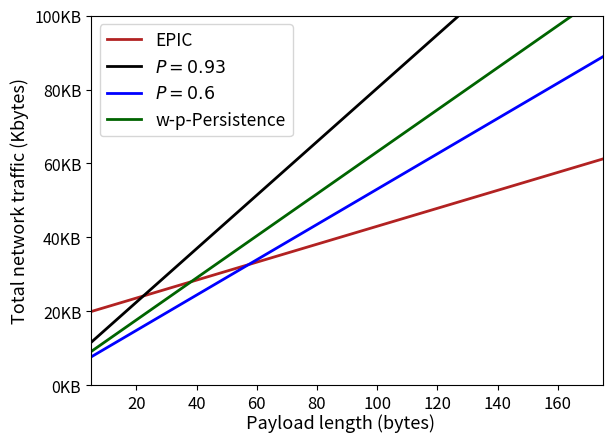

Source code (Python): (Note: this script raises an exception after producing the figure.)

from matplotlib import pyplot as plt 
from matplotlib.ticker import FuncFormatter
import numpy as np


plt.rcParams.update({'font.size': 13})
plt.rc('legend', fontsize=12.5)
plt.rc('xtick', labelsize=12)
plt.rc('ytick', labelsize=11.5)
plt.rc('axes', titlesize=11)
plt.rc('axes', labelsize=13)



def kilobytes(x, pos):
    '''The two args are the value and tick position'''
    return '%1.0fKB' % (x*1e-3)
def bytes(x, pos):
	return '%1.0f' % x

formatter = FuncFormatter(kilobytes)
formatter_bytes = FuncFormatter(bytes)

fig, ax = plt.subplots()
ax.yaxis.set_major_formatter(formatter)
ax.xaxis.set_major_formatter(formatter_bytes)



#(249/790)*(7+22*6+x) > (608/790)*(7+x)

overhead_msg  = 5+6
overhead_epic = 22*3+overhead_msg

f_epic, f_prb60, f_prb93, f_wp = 243, 478, 724, 569

X_MAX = 175

x_lux = np.arange(0, X_MAX+1, 5 )
l1 = f_epic  * (overhead_epic+x_lux)
l2 = f_prb93 * (overhead_msg+x_lux)
l3 = f_prb60 * (overhead_msg+x_lux)
l4 = f_wp    * (overhead_msg+x_lux)
p1 = ax.plot(x_lux, l1, 'firebrick', linewidth=2)
p2 = ax.plot(x_lux, l2, 'k', linewidth=2)
p3 = ax.plot(x_lux, l3, 'b', linewidth=2)
p4 = ax.plot(x_lux, l4, 'darkgreen', linewidth=2)

ax.legend((p1[0], p2[0], p3[0], p4[0]), ('EPIC', r'$P = 0.93$', r'$P = 0.6$', 'w-p-Persistence'))

#ax.set_xlabel('Message size (Bytes)')
fig.text(0.54, 0.032, 'Payload length (bytes)', ha='center', va='center')
#fig.text(0.325, 0.91, 'Luxemburg', ha='center', va='center')
ax.set_ylabel('Total network traffic (Kbytes)')


ax.set_ylim(0, 100000)
ax.set_xlim(5, X_MAX)


plt.gcf().subplots_adjust(left=0.15, right=0.95)

#plt.show()
plt.savefig('grafici/top_car/traffic_comparison.png', dpi=300)




